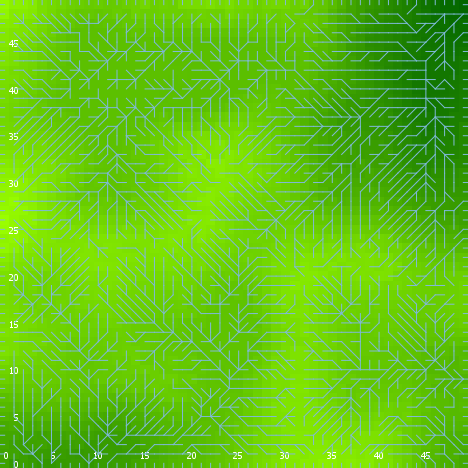

The data file committed next to this chart (first rows):
export-world data (NetLogo 6.0.4)
land_05_withInitialEcologicalCommunity.n…
06/24/2020 22:36:00:326 +0100
RANDOM STATE
0 0 -1727483681 603 -0.4880773250416243 …
GLOBALS
min-pxcor, max-pxcor, min-pycor, max-pycor, perspective, subject, nextIndex, directed-links, ticks, display-mode, ecol_brushfrequencyinflection, ecol_brushfrequencyrate, ecol_grassfrequencyinflection, ecol_grassfrequencyrate, ecol_woodfrequencyinflection, ecol_woodfrequencyrate, elevationdistribution, elev_algorithm-style, elev_featureanglerange, elev_inversioniterations, elev_noise, elev_numdepressions, elev_numprotuberances, elev_numranges
0, 49, 0, 49, 0, nobody, 2600, "UNDIRECTED", -1, "elevation (m)", 14.51, 0.01796, 1.429, 0.1799, 21.69, 0.0876, [20.635013082146028 26.053588668469295 -…, "C#", 9.653, 0.468, 4.166, 6, 4, 43
TURTLES
who, color, heading, xcor, ycor, shape, label, label-color, breed, hidden?, size, pen-size, pen-mode, numpoints
0, 135, 167, 13, 18, "default", "", 9.9, {breed flowholders}, true, 1, 1, "up", 
1, 55, 299, 24, 28, "default", "", 9.9, {breed flowholders}, true, 1, 1, "up", 
2, 105, 211, 14, 1, "default", "", 9.9, {breed flowholders}, true, 1, 1, "up", 
3, 125, 308, 29, 31, "default", "", 9.9, {breed flowholders}, true, 1, 1, "up", 
4, 85, 6, 18, 36, "default", "", 9.9, {breed flowholders}, true, 1, 1, "up", 
5, 75, 192, 37, 33, "default", "", 9.9, {breed flowholders}, true, 1, 1, "up", 
6, 55, 253, 22, 41, "default", "", 9.9, {breed flowholders}, true, 1, 1, "up", 
7, 105, 314, 38, 48, "default", "", 9.9, {breed flowholders}, true, 1, 1, "up", 
8, 35, 55, 17, 7, "default", "", 9.9, {breed flowholders}, true, 1, 1, "up", 
9, 135, 194, 22, 12, "default", "", 9.9, {breed flowholders}, true, 1, 1, "up", 
10, 55, 338, 34, 34, "default", "", 9.9, {breed flowholders}, true, 1, 1, "up", 
11, 5, 22, 23, 35, "default", "", 9.9, {breed flowholders}, true, 1, 1, "up", 
12, 35, 49, 29, 23, "default", "", 9.9, {breed flowholders}, true, 1, 1, "up", 
13, 65, 320, 45, 22, "default", "", 9.9, {breed flowholders}, true, 1, 1, "up", 
14, 55, 343, 34, 43, "default", "", 9.9, {breed flowholders}, true, 1, 1, "up", 
15, 125, 42, 4, 24, "default", "", 9.9, {breed flowholders}, true, 1, 1, "up", 
16, 85, 207, 41, 42, "default", "", 9.9, {breed flowholders}, true, 1, 1, "up", 
17, 15, 174, 44, 26, "default", "", 9.9, {breed flowholders}, true, 1, 1, "up", 
18, 75, 40, 20, 9, "default", "", 9.9, {breed flowholders}, true, 1, 1, "up", 
19, 25, 298, 6, 6, "default", "", 9.9, {breed flowholders}, true, 1, 1, "up", 
20, 95, 56, 43, 46, "default", "", 9.9, {breed flowholders}, true, 1, 1, "up", 
21, 55, 187, 10, 7, "default", "", 9.9, {breed flowholders}, true, 1, 1, "up", 
22, 65, 250, 13, 36, "default", "", 9.9, {breed flowholders}, true, 1, 1, "up", 
23, 25, 255, 40, 24, "default", "", 9.9, {breed flowholders}, true, 1, 1, "up", 
24, 25, 30, 40, 26, "default", "", 9.9, {breed flowholders}, true, 1, 1, "up", 
25, 97, 180, 3, 0, "line half", "", 9.9, {breed flowholders}, false, 1, 1, "up", 
26, 125, 194, 11, 9, "default", "", 9.9, {breed flowholders}, true, 1, 1, "up", 
27, 135, 110, 14, 14, "default", "", 9.9, {breed flowholders}, true, 1, 1, "up", 
28, 115, 121, 27, 20, "default", "", 9.9, {breed flowholders}, true, 1, 1, "up", 
29, 5, 111, 14, 32, "default", "", 9.9, {breed flowholders}, true, 1, 1, "up", 
30, 45, 346, 48, 42, "default", "", 9.9, {breed flowholders}, true, 1, 1, "up", 
31, 85, 239, 39, 36, "default", "", 9.9, {breed flowholders}, true, 1, 1, "up", 
32, 15, 150, 12, 34, "default", "", 9.9, {breed flowholders}, true, 1, 1, "up", 
33, 55, 38, 45, 27, "default", "", 9.9, {breed flowholders}, true, 1, 1, "up", 
34, 55, 30, 3, 30, "default", "", 9.9, {breed flowholders}, true, 1, 1, "up", 
35, 95, 345, 10, 36, "default", "", 9.9, {breed flowholders}, true, 1, 1, "up", 
36, 35, 183, 5, 34, "default", "", 9.9, {breed flowholders}, true, 1, 1, "up", 
37, 35, 19, 22, 43, "default", "", 9.9, {breed flowholders}, true, 1, 1, "up", 
38, 35, 346, 13, 9, "default", "", 9.9, {breed flowholders}, true, 1, 1, "up", 
39, 75, 195, 5, 35, "default", "", 9.9, {breed flowholders}, true, 1, 1, "up", 
40, 105, 9, 11, 16, "default", "", 9.9, {breed flowholders}, true, 1, 1, "up", 
41, 115, 16, 15, 8, "default", "", 9.9, {breed flowholders}, true, 1, 1, "up", 
42, 65, 200, 36, 27, "default", "", 9.9, {breed flowholders}, true, 1, 1, "up", 
43, 135, 246, 13, 10, "default", "", 9.9, {breed flowholders}, true, 1, 1, "up", 
44, 15, 236, 34, 33, "default", "", 9.9, {breed flowholders}, true, 1, 1, "up", 
45, 95, 277, 35, 33, "default", "", 9.9, {breed flowholders}, true, 1, 1, "up", 
46, 75, 100, 46, 28, "default", "", 9.9, {breed flowholders}, true, 1, 1, "up", 
47, 55, 330, 43, 30, "default", "", 9.9, {breed flowholders}, true, 1, 1, "up", 
48, 5, 216, 26, 1, "default", "", 9.9, {breed flowholders}, true, 1, 1, "up", 
49, 125, 144, 32, 8, "default", "", 9.9, {breed flowholders}, true, 1, 1, "up", 
50, 65, 322, 37, 48, "default", "", 9.9, {breed flowholders}, true, 1, 1, "up", 
... 10,555 more rows
